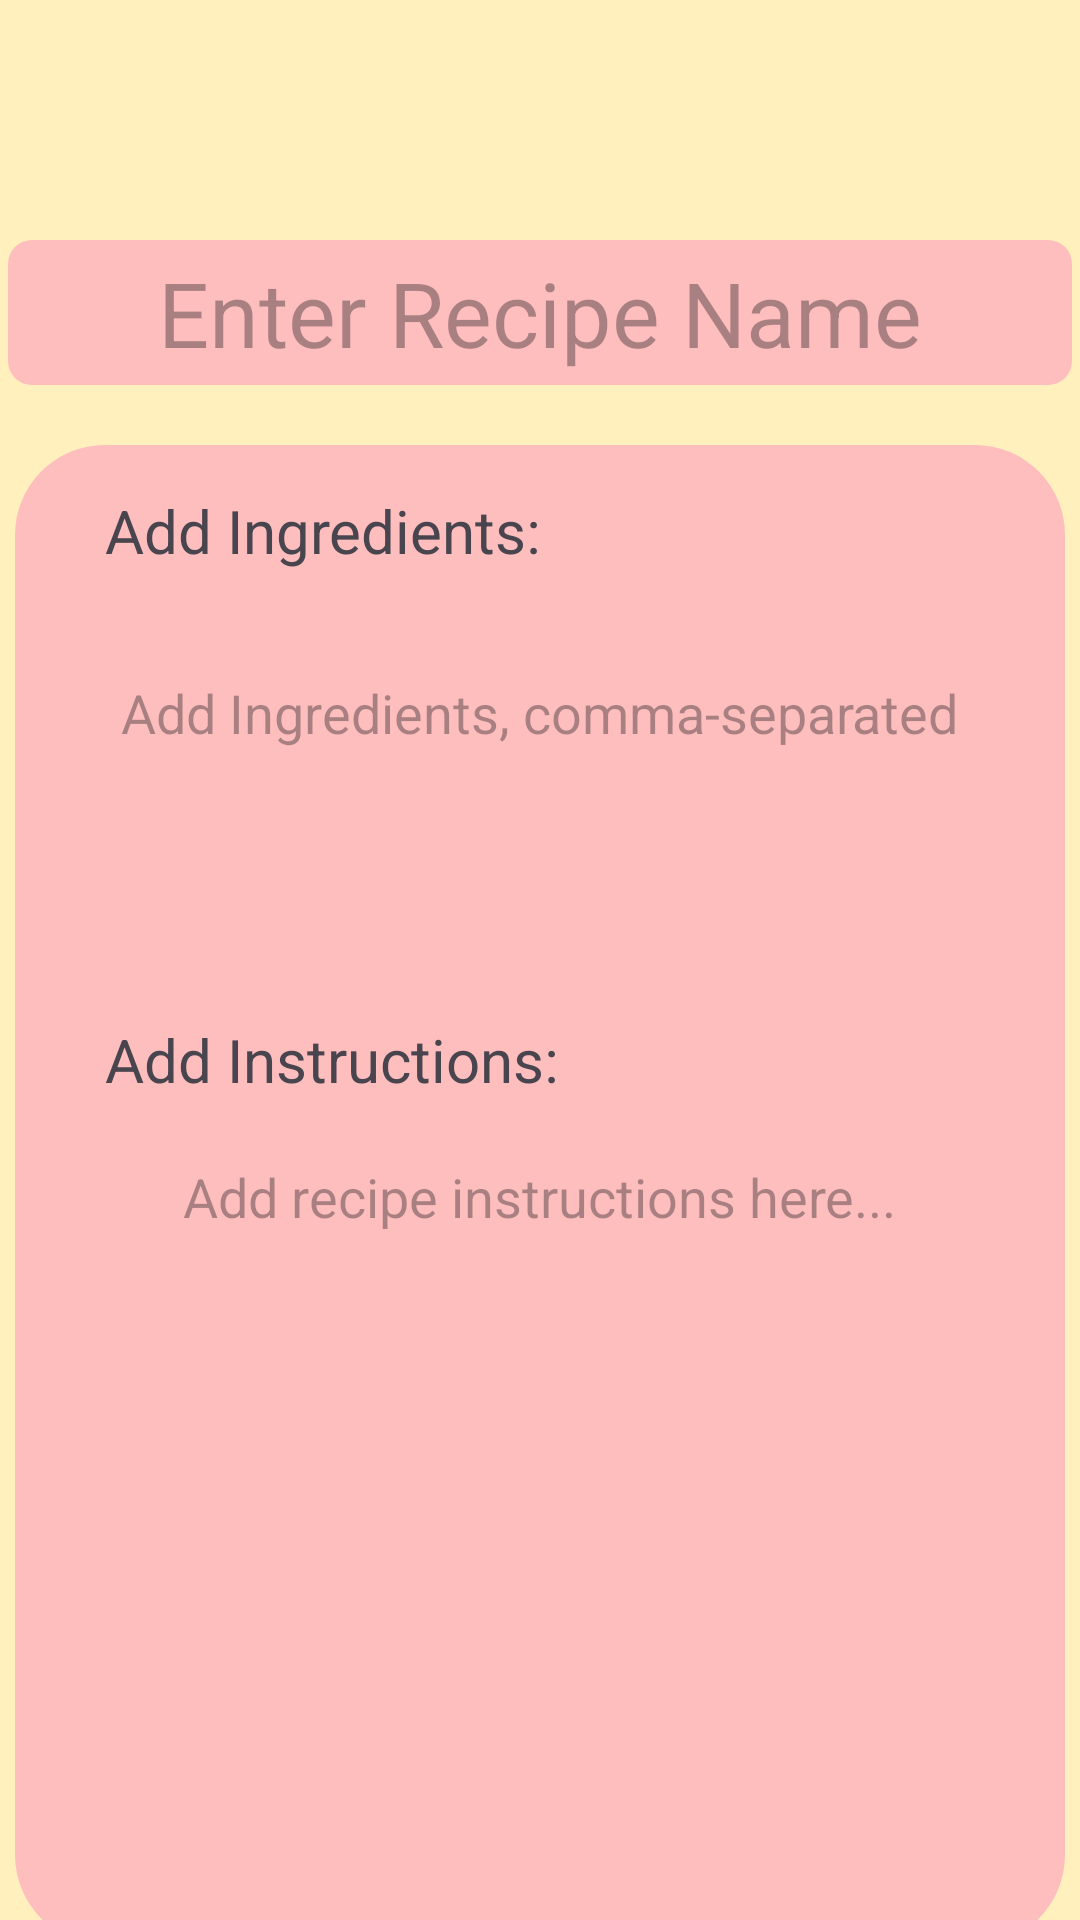

Here is an Android app screen rendered from its layout file. Give the layout XML and the strings, colors and styles it references.
<!-- AndroidManifest.xml: application theme Theme.InventorizorApp -->
<!-- res/layout/activity_add_recipe.xml -->
<?xml version="1.0" encoding="utf-8"?>
<androidx.constraintlayout.widget.ConstraintLayout xmlns:android="http://schemas.android.com/apk/res/android"
    xmlns:app="http://schemas.android.com/apk/res-auto"
    xmlns:tools="http://schemas.android.com/tools"
    android:layout_width="match_parent"
    android:layout_height="match_parent"
    tools:context=".addRecipeActivity">

    <LinearLayout
        android:id="@+id/linearLayout2"
        android:layout_width="0dp"
        android:layout_height="0dp"
        android:background="#FFF0BE"
        android:orientation="vertical"
        app:layout_constraintBottom_toBottomOf="parent"
        app:layout_constraintEnd_toEndOf="parent"
        app:layout_constraintStart_toStartOf="parent"
        app:layout_constraintTop_toTopOf="parent">

        <EditText
            android:id="@+id/recipeNameEditText"
            android:layout_width="wrap_content"
            android:layout_height="wrap_content"
            android:layout_gravity="center_horizontal"
            android:layout_marginTop="80dp"
            android:background="@drawable/smallersalmonroundedcorners"
            android:hint="Enter Recipe Name"
            android:paddingLeft="50dp"
            android:paddingTop="4dp"
            android:paddingRight="50dp"
            android:paddingBottom="4dp"
            android:textAlignment="center"
            android:textSize="30dp" />

        <LinearLayout
            android:id="@+id/mainContentView"
            android:layout_width="350dp"
            android:layout_height="500dp"
            android:layout_gravity="center_horizontal"
            android:layout_marginTop="20dp"
            android:background="@drawable/biggersalmonroundedcorners"
            android:foregroundGravity="center_vertical"
            android:orientation="vertical">

            <TextView
                android:id="@+id/addingredients"
                android:layout_width="wrap_content"
                android:layout_height="wrap_content"
                android:layout_marginLeft="30dp"
                android:layout_marginTop="15dp"
                android:text="Add Ingredients:"
                android:textSize="20dp" />

            <EditText
                android:id="@+id/addingredientedittext"
                android:layout_width="wrap_content"
                android:layout_height="wrap_content"
                android:layout_gravity="center_horizontal"
                android:layout_marginTop="35dp"
                android:background="@drawable/grayrounded"
                android:hint="Add Ingredients, comma-separated"
                android:paddingLeft="10dp"
                android:paddingRight="10dp" />

            <TextView
                android:id="@+id/addinstructions"
                android:layout_width="wrap_content"
                android:layout_height="wrap_content"
                android:layout_marginLeft="30dp"
                android:layout_marginTop="90dp"
                android:text="Add Instructions:"
                android:textSize="20dp" />

            <EditText
                android:id="@+id/addintructionsfield"
                android:layout_width="wrap_content"
                android:layout_height="wrap_content"
                android:layout_gravity="center_horizontal"
                android:layout_marginTop="10dp"
                android:background="@drawable/grayrounded"
                android:hint="Add recipe instructions here..."
                android:inputType="text"
                android:paddingLeft="10dp"
                android:paddingTop="10dp"
                android:paddingRight="10dp"
                android:paddingBottom="200dp" />
        </LinearLayout>

        <LinearLayout
            android:id="@+id/buttonsView"
            android:layout_width="match_parent"
            android:layout_height="wrap_content"
            android:layout_marginTop="20dp"
            android:orientation="horizontal">

            <androidx.appcompat.widget.AppCompatButton
                android:id="@+id/saveRecipeButton"
                android:layout_width="wrap_content"
                android:layout_height="wrap_content"
                android:layout_marginLeft="25dp"
                android:background="@drawable/smallersalmonroundedcorners"
                android:onClick="goToRestaurantProfile"
                android:text="Save" />

            <androidx.appcompat.widget.AppCompatButton
                android:id="@+id/backButton"
                android:layout_width="wrap_content"
                android:layout_height="wrap_content"
                android:layout_marginLeft="190dp"
                android:background="@drawable/baseline_arrow_back_24"
                android:onClick="goToRecipesList" />

        </LinearLayout>

    </LinearLayout>

</androidx.constraintlayout.widget.ConstraintLayout>
<!-- resources referenced by this layout -->
<resources>
  <!-- drawable biggersalmonroundedcorners (drawable) -->
  <?xml version="1.0" encoding="utf-8"?>
  <shape xmlns:android="http://schemas.android.com/apk/res/android">
      <corners android:radius="30dp" />
      <solid android:color="#FFBEBE" />
  </shape>
  <!-- drawable smallersalmonroundedcorners (drawable) -->
  <?xml version="1.0" encoding="utf-8"?>
  <shape xmlns:android="http://schemas.android.com/apk/res/android">
      <corners android:radius="8dp" />
      <solid android:color="#FFBEBE" />
  </shape>
  <style name="Theme.InventorizorApp" parent="Base.Theme.InventorizorApp" />
  <style name="Base.Theme.InventorizorApp" parent="Theme.Material3.DayNight.NoActionBar">
          
          
      </style>
</resources>
